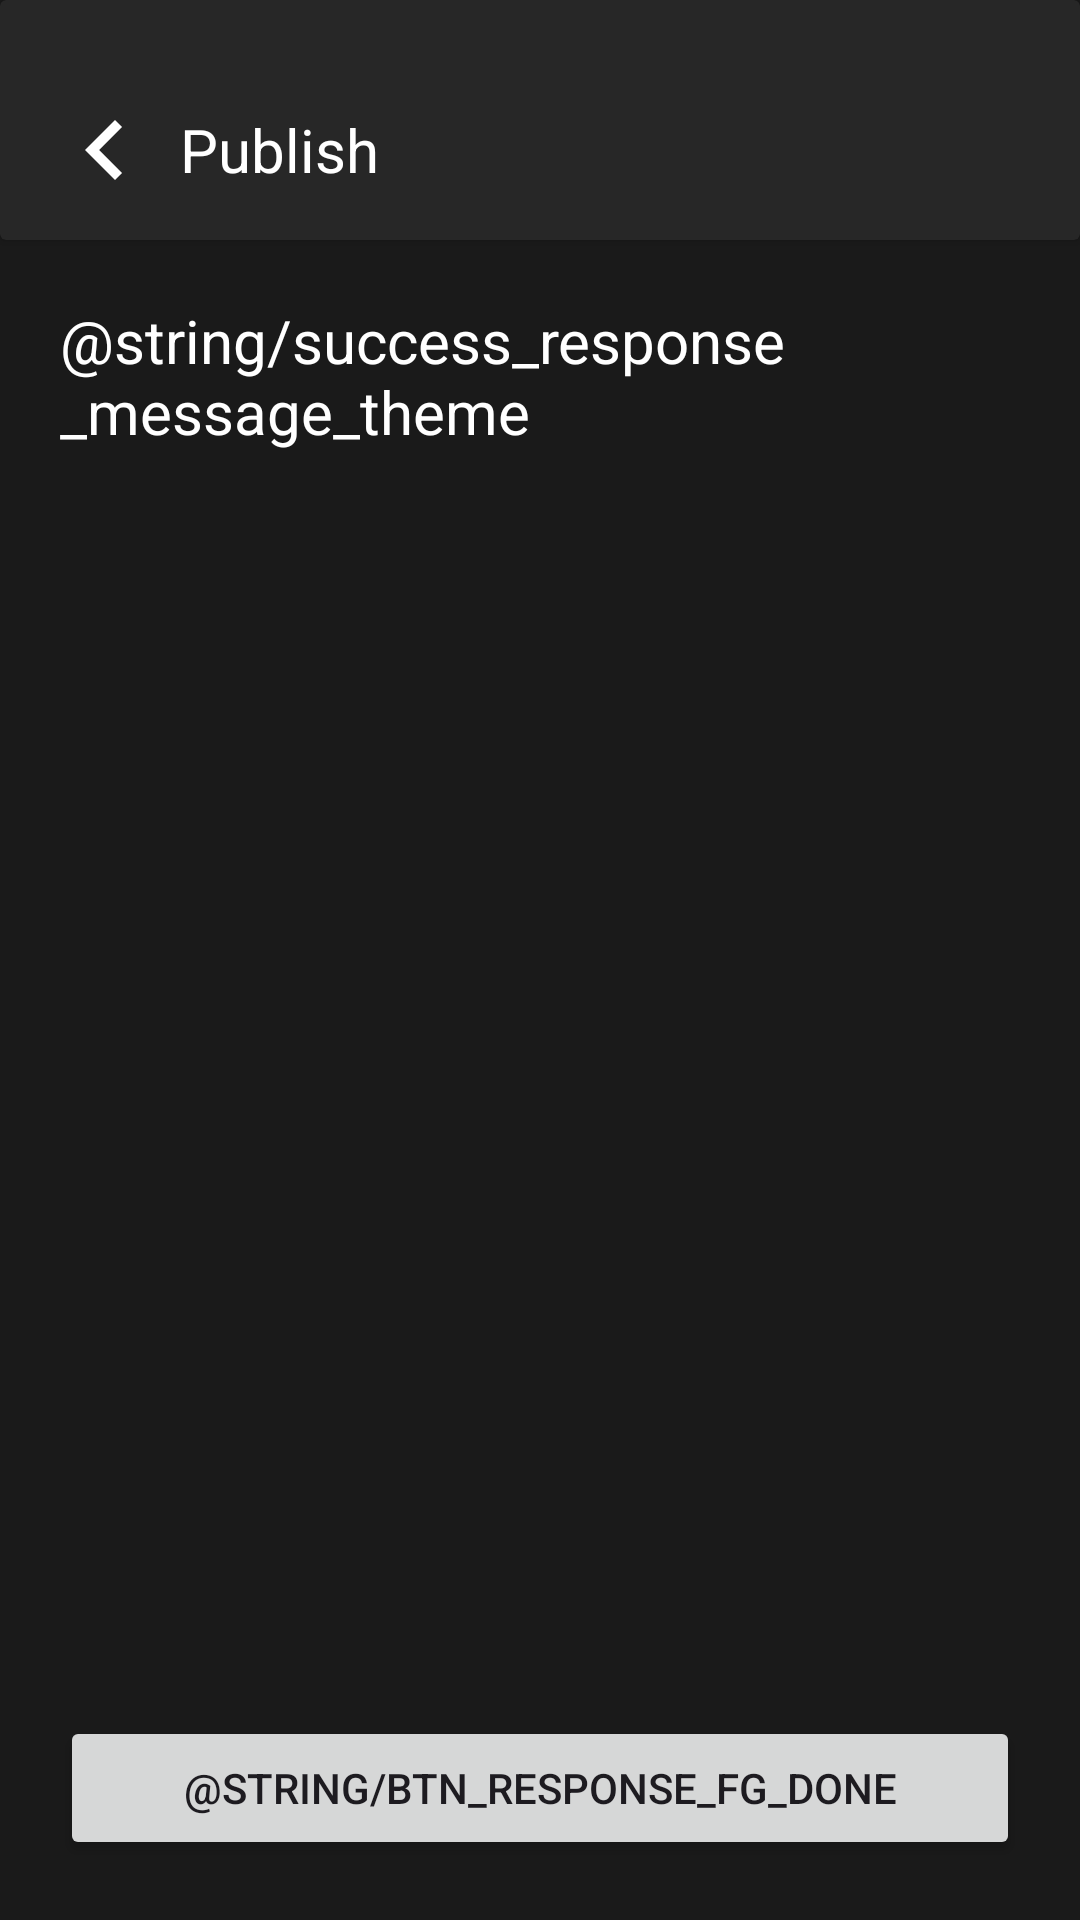

The Android layout XML behind this screen, and the referenced resources:
<!-- AndroidManifest.xml: application theme Theme.SetWallpaper -->
<!-- res/layout/fragment_response.xml -->
<?xml version="1.0" encoding="utf-8"?>
<androidx.constraintlayout.widget.ConstraintLayout xmlns:android="http://schemas.android.com/apk/res/android"
    xmlns:tools="http://schemas.android.com/tools"
    android:layout_width="match_parent"
    android:layout_height="match_parent"
    xmlns:app="http://schemas.android.com/apk/res-auto"
    android:background="@color/rang1"
    tools:context=".publish.ResponseFragment">

    <androidx.cardview.widget.CardView
        android:id="@+id/toolbar_add_theme_fg"
        android:layout_width="match_parent"
        android:layout_height="80dp"
        android:backgroundTint="@color/rang2"

        app:layout_constraintStart_toStartOf="parent"
        app:layout_constraintEnd_toEndOf="parent"
        app:layout_constraintTop_toTopOf="parent">

        <ImageView
            android:id="@+id/back_btn_response_fg"
            android:layout_width="40dp"
            android:layout_height="40dp"
            android:src="@drawable/ic_back"
            android:layout_gravity="center_vertical"
            android:layout_marginTop="10dp"
            android:layout_marginStart="15dp"/>

        <TextView
            android:id="@+id/toolbar_title_response"
            android:layout_width="wrap_content"
            android:layout_height="wrap_content"
            android:textSize="20sp"
            android:layout_marginTop="10dp"
            android:layout_gravity="center_vertical"
            android:layout_marginStart="60dp"
            android:textColor="@color/white"
            android:text="Publish"
            app:layout_constraintTop_toTopOf="parent"
            app:layout_constraintStart_toStartOf="parent"
            app:layout_constraintEnd_toEndOf="parent"/>


    </androidx.cardview.widget.CardView>


    <TextView
        android:id="@+id/text_view_response_fg"
        android:layout_width="0dp"
        android:layout_height="wrap_content"
        android:layout_margin="20dp"
        android:gravity="center_vertical"
        android:textSize="20sp"
        android:text="@string/success_response_message_theme"
        android:textColor="@color/white"
        app:layout_constraintStart_toStartOf="parent"
        app:layout_constraintEnd_toEndOf="parent"
        app:layout_constraintTop_toBottomOf="@+id/toolbar_add_theme_fg" />

    <Button
        android:id="@+id/btn_done_response_fg"
        android:layout_width="match_parent"
        android:layout_height="wrap_content"
        android:layout_marginBottom="20dp"
        android:text="@string/btn_response_fg_done"
        android:layout_marginHorizontal="20dp"
        app:layout_constraintBottom_toBottomOf="parent"
        app:layout_constraintEnd_toEndOf="parent"
        app:layout_constraintStart_toStartOf="parent" />


</androidx.constraintlayout.widget.ConstraintLayout>
<!-- resources referenced by this layout -->
<resources>
  <color name="rang1">#1a1a1a</color>
  <color name="rang2">#272727</color>
  <color name="white">#FFFFFFFF</color>
  <!-- drawable ic_back (drawable) -->
  <vector xmlns:android="http://schemas.android.com/apk/res/android"
      android:height="24dp" android:tint="#FFFFFF"
      android:viewportHeight="24" android:viewportWidth="24"
      android:width="24dp">
        
      <path android:fillColor="@android:color/white"
          android:pathData="M15.41,7.41L14,6l-6,6 6,6 1.41,-1.41L10.83,12z"/>
      
  </vector>
  <style name="Theme.SetWallpaper" parent="Base.Theme.SetWallpaper" />
  <style name="Base.Theme.SetWallpaper" parent="Theme.Material3.DayNight.NoActionBar">
          
          
      </style>
</resources>
